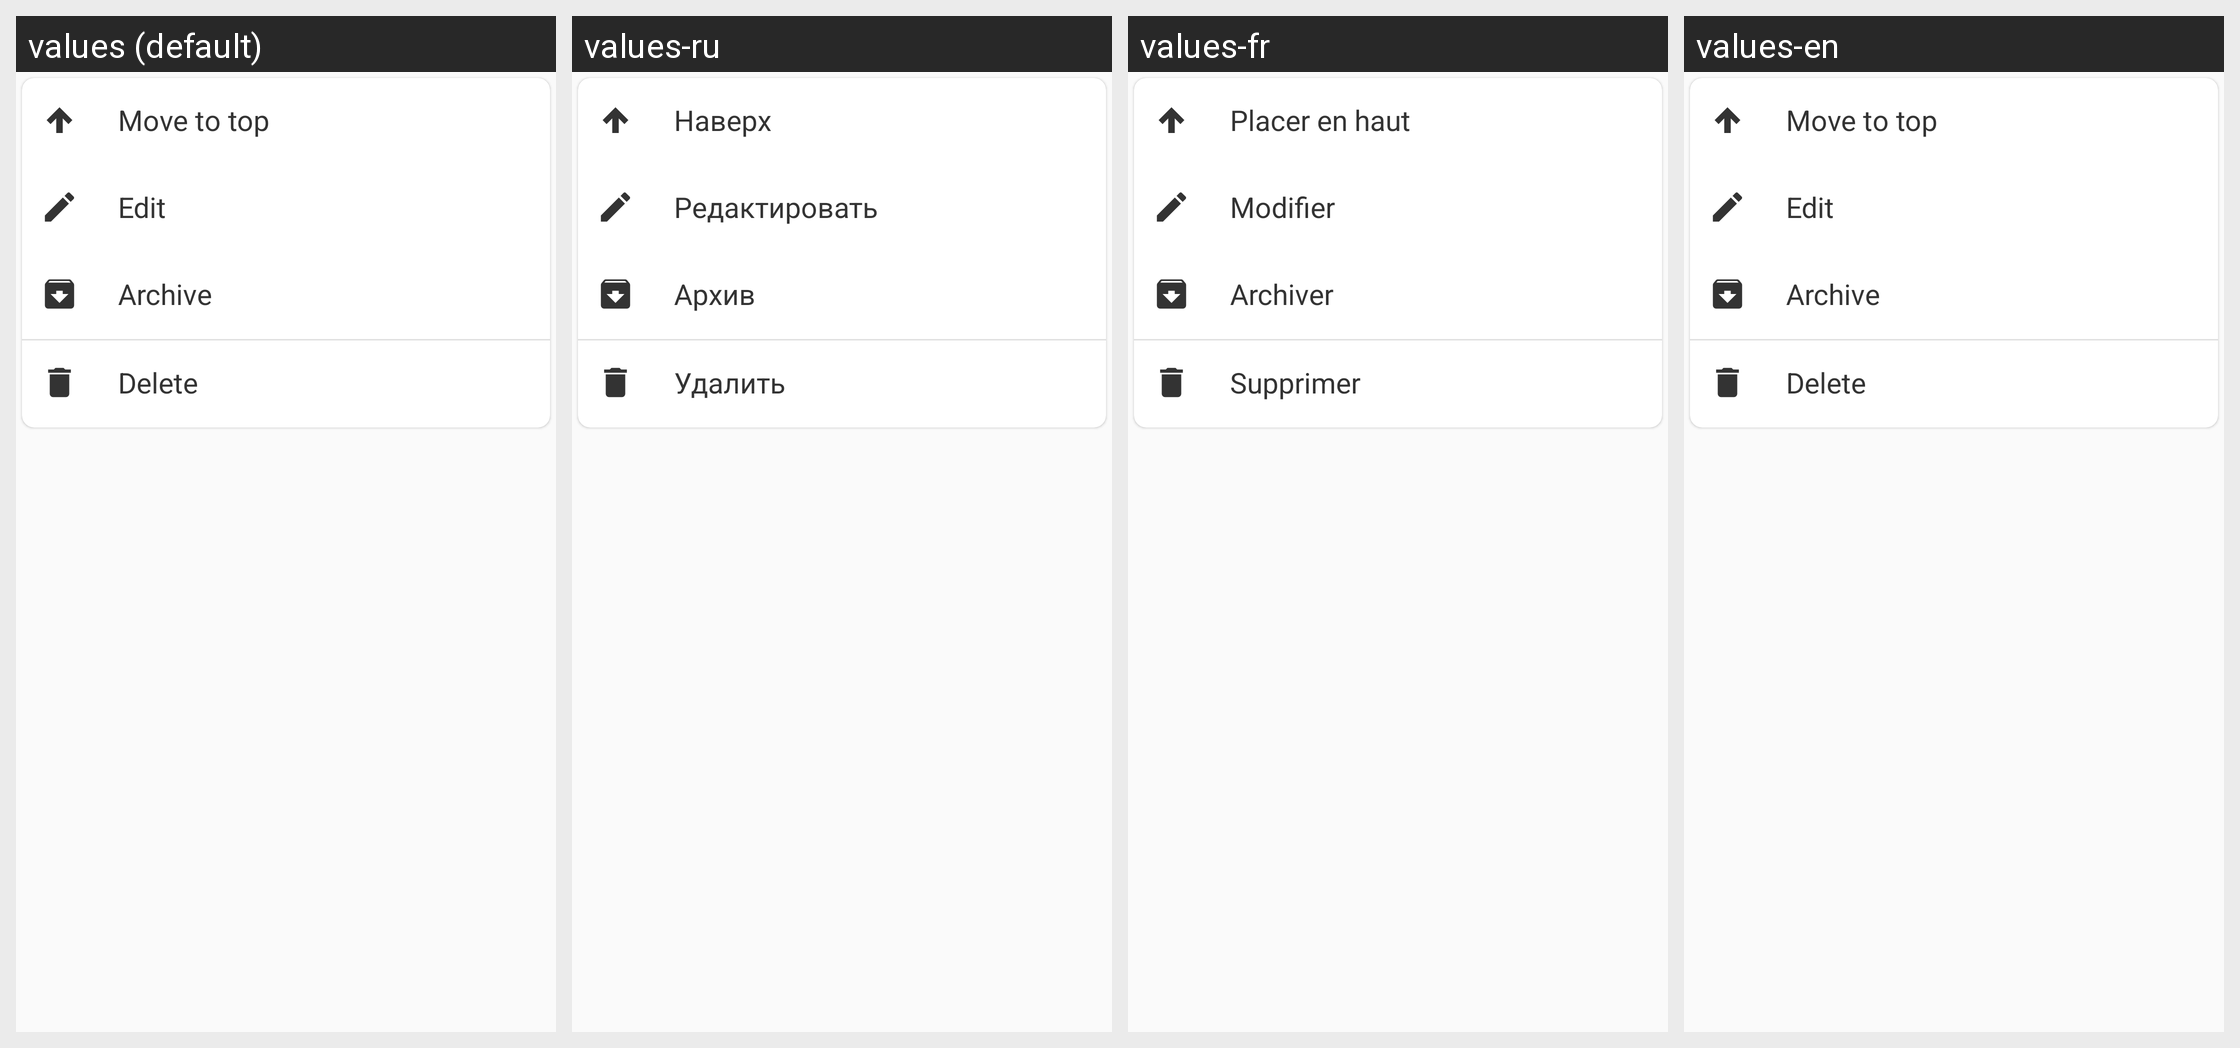

Strings drawn on this Android screen and how each of the app's shown locales translates them:
Android screen res/layout/note_action_dialog.xml rendered under 4 locales, left to right: values (default), values-ru, values-fr, values-en. Device: Nexus 5 (rendered at 1080×1920; each locale shown at half size, 540×960, under a caption strip naming it); theme AppTheme.NoActionBar.
Strings drawn on this screen, with the default value and each locale's value (text and hints the layout hard-codes, and strings that could not be matched under every locale, appear in the picture but are not listed):

popup_menu_move_top
  values: Move to top
  values-ru: Наверх
  values-fr: Placer en haut
  values-en: Move to top

popup_menu_edit
  values: Edit
  values-ru: Редактировать
  values-fr: Modifier
  values-en: Edit

popup_menu_archive
  values: Archive
  values-ru: Архив
  values-fr: Archiver
  values-en: Archive

popup_menu_delete
  values: Delete
  values-ru: Удалить
  values-fr: Supprimer
  values-en: Delete
